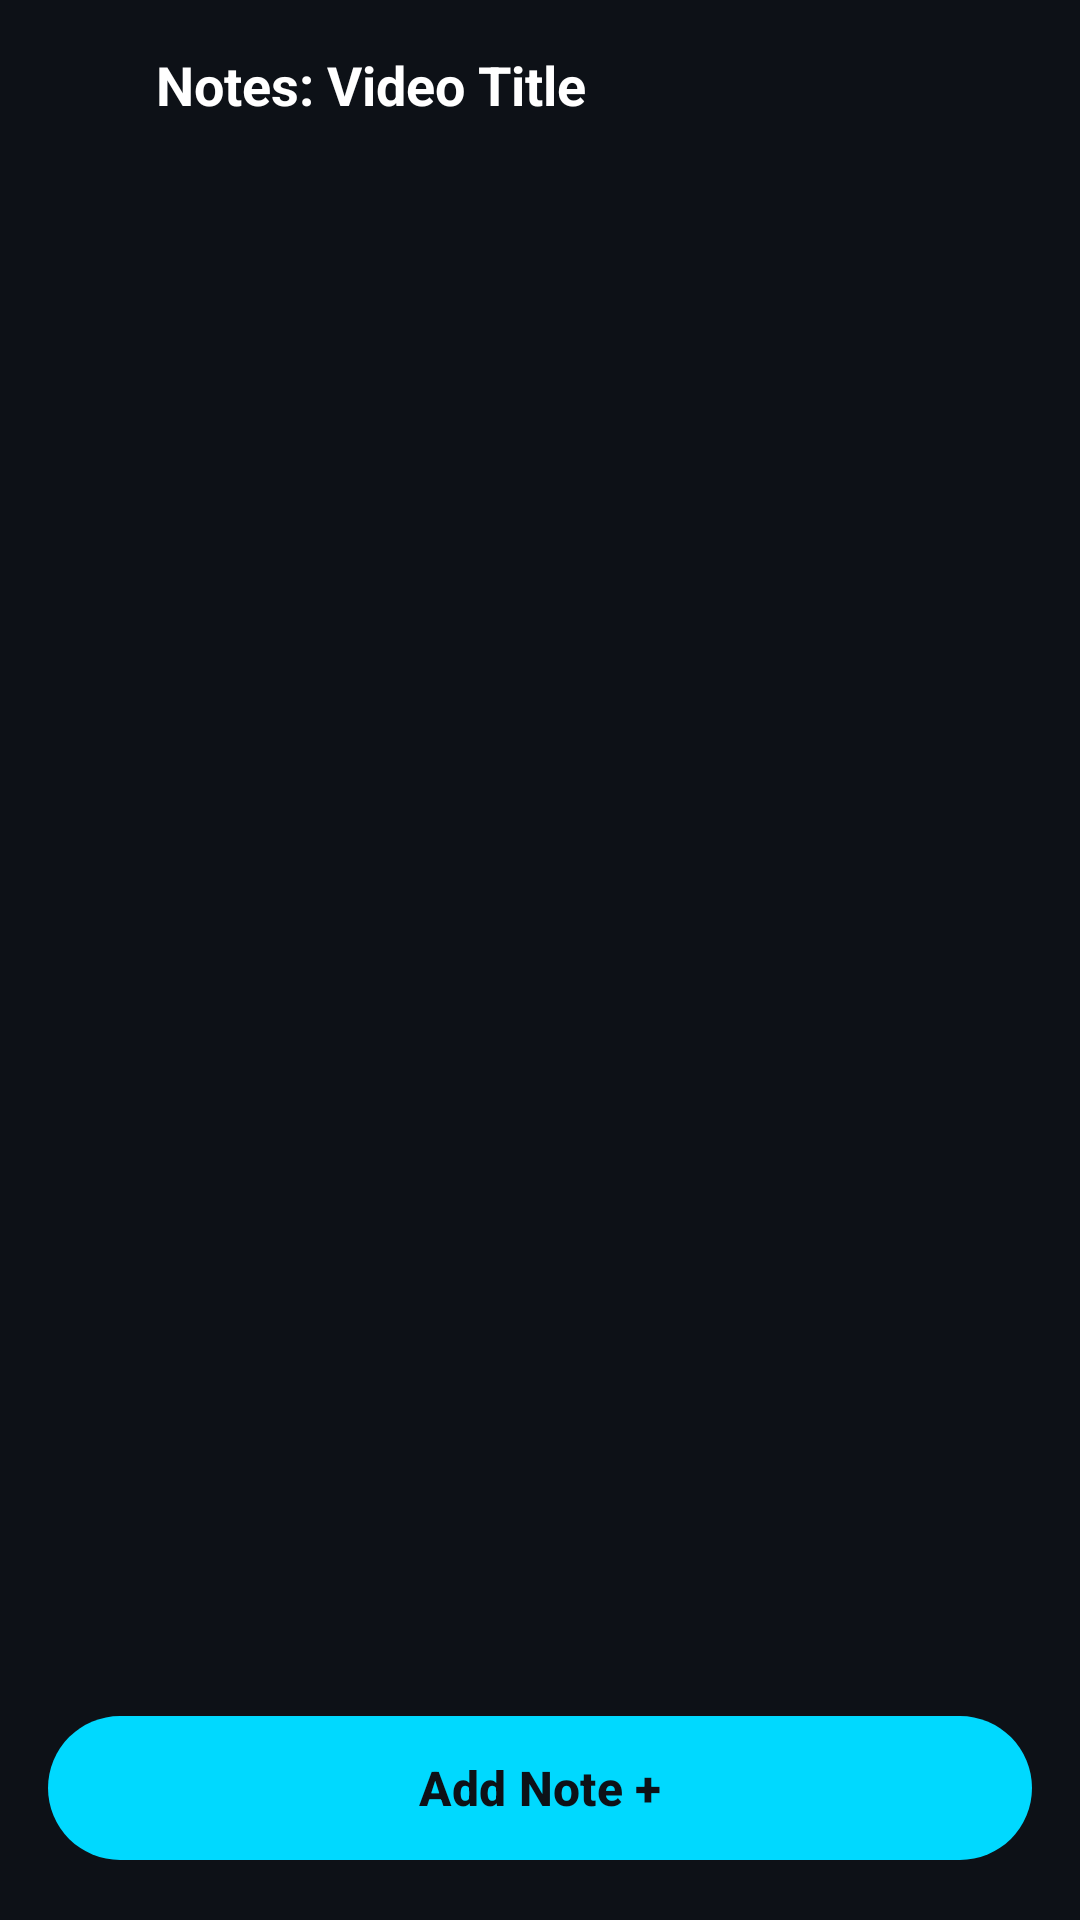

Here is an Android app screen rendered from its layout file. Give the layout XML and the strings, colors and styles it references.
<!-- AndroidManifest.xml: activity theme Theme.EduFlow -->
<!-- res/layout/activity_video_notes.xml -->
<?xml version="1.0" encoding="utf-8"?>
<LinearLayout xmlns:android="http://schemas.android.com/apk/res/android"
    xmlns:app="http://schemas.android.com/apk/res-auto"
    android:layout_width="match_parent"
    android:layout_height="match_parent"
    android:background="@color/background_dark"
    android:orientation="vertical"
    android:fitsSystemWindows="true">

    
    <LinearLayout
        android:layout_width="match_parent"
        android:layout_height="wrap_content"
        android:orientation="horizontal"
        android:gravity="center_vertical"
        android:paddingHorizontal="16dp"
        android:paddingTop="16dp"
        android:paddingBottom="16dp">

        <ImageView
            android:id="@+id/btnBack"
            android:layout_width="24dp"
            android:layout_height="24dp"
            android:src="@drawable/ic_arrow_back"
            app:tint="@color/white" />

        <TextView
            android:id="@+id/tvTitle"
            android:layout_width="0dp"
            android:layout_height="wrap_content"
            android:layout_weight="1"
            android:layout_marginStart="12dp"
            android:text="Notes: Video Title"
            android:textColor="@color/white"
            android:textSize="18sp"
            android:textStyle="bold"
            android:maxLines="1"
            android:ellipsize="end" />

    </LinearLayout>

    
    <androidx.recyclerview.widget.RecyclerView
        android:id="@+id/recyclerNotes"
        android:layout_width="match_parent"
        android:layout_height="0dp"
        android:layout_weight="1"
        android:padding="16dp"
        android:clipToPadding="false" />

    
    <TextView
        android:id="@+id/tvEmptyState"
        android:layout_width="match_parent"
        android:layout_height="0dp"
        android:layout_weight="1"
        android:gravity="center"
        android:text="No notes yet.\nTap the button below to add your first note!"
        android:textColor="@color/text_secondary"
        android:textSize="16sp"
        android:visibility="gone" />

    
    <com.google.android.material.button.MaterialButton
        android:id="@+id/btnAddNote"
        android:layout_width="match_parent"
        android:layout_height="56dp"
        android:layout_margin="16dp"
        android:text="Add Note +"
        android:textColor="@color/background_dark"
        android:textSize="16sp"
        android:textStyle="bold"
        app:backgroundTint="@color/primary_cyan"
        app:cornerRadius="28dp" />

</LinearLayout>
<!-- resources referenced by this layout -->
<resources>
  <color name="background_dark">#0D1117</color>
  <color name="primary_cyan">#00D9FF</color>
  <color name="text_secondary">#8B949E</color>
  <color name="white">#FFFFFFFF</color>
  <style name="Theme.EduFlow" parent="Base.Theme.EduFlow" />
  <style name="Base.Theme.EduFlow" parent="Theme.Material3.Dark.NoActionBar">
          
          <item name="colorPrimary">@color/primary_cyan</item>
          <item name="colorPrimaryVariant">@color/primary_cyan_light</item>
          <item name="colorOnPrimary">@color/black</item>
          
          
          <item name="colorSecondary">@color/accent_purple</item>
          <item name="colorSecondaryVariant">@color/accent_magenta</item>
          <item name="colorOnSecondary">@color/white</item>
          
          
          <item name="android:colorBackground">@color/background_dark</item>
          <item name="colorSurface">@color/background_card</item>
          <item name="colorOnSurface">@color/text_primary</item>
          
          
          <item name="android:statusBarColor">@color/background_dark</item>
          <item name="android:navigationBarColor">@color/background_dark</item>
      </style>
  <color name="primary_cyan_light">#4DE8FF</color>
  <color name="black">#FF000000</color>
  <color name="accent_purple">#B24BF3</color>
  <color name="accent_magenta">#D946EF</color>
  <color name="background_card">#161B22</color>
  <color name="text_primary">#FFFFFF</color>
</resources>
